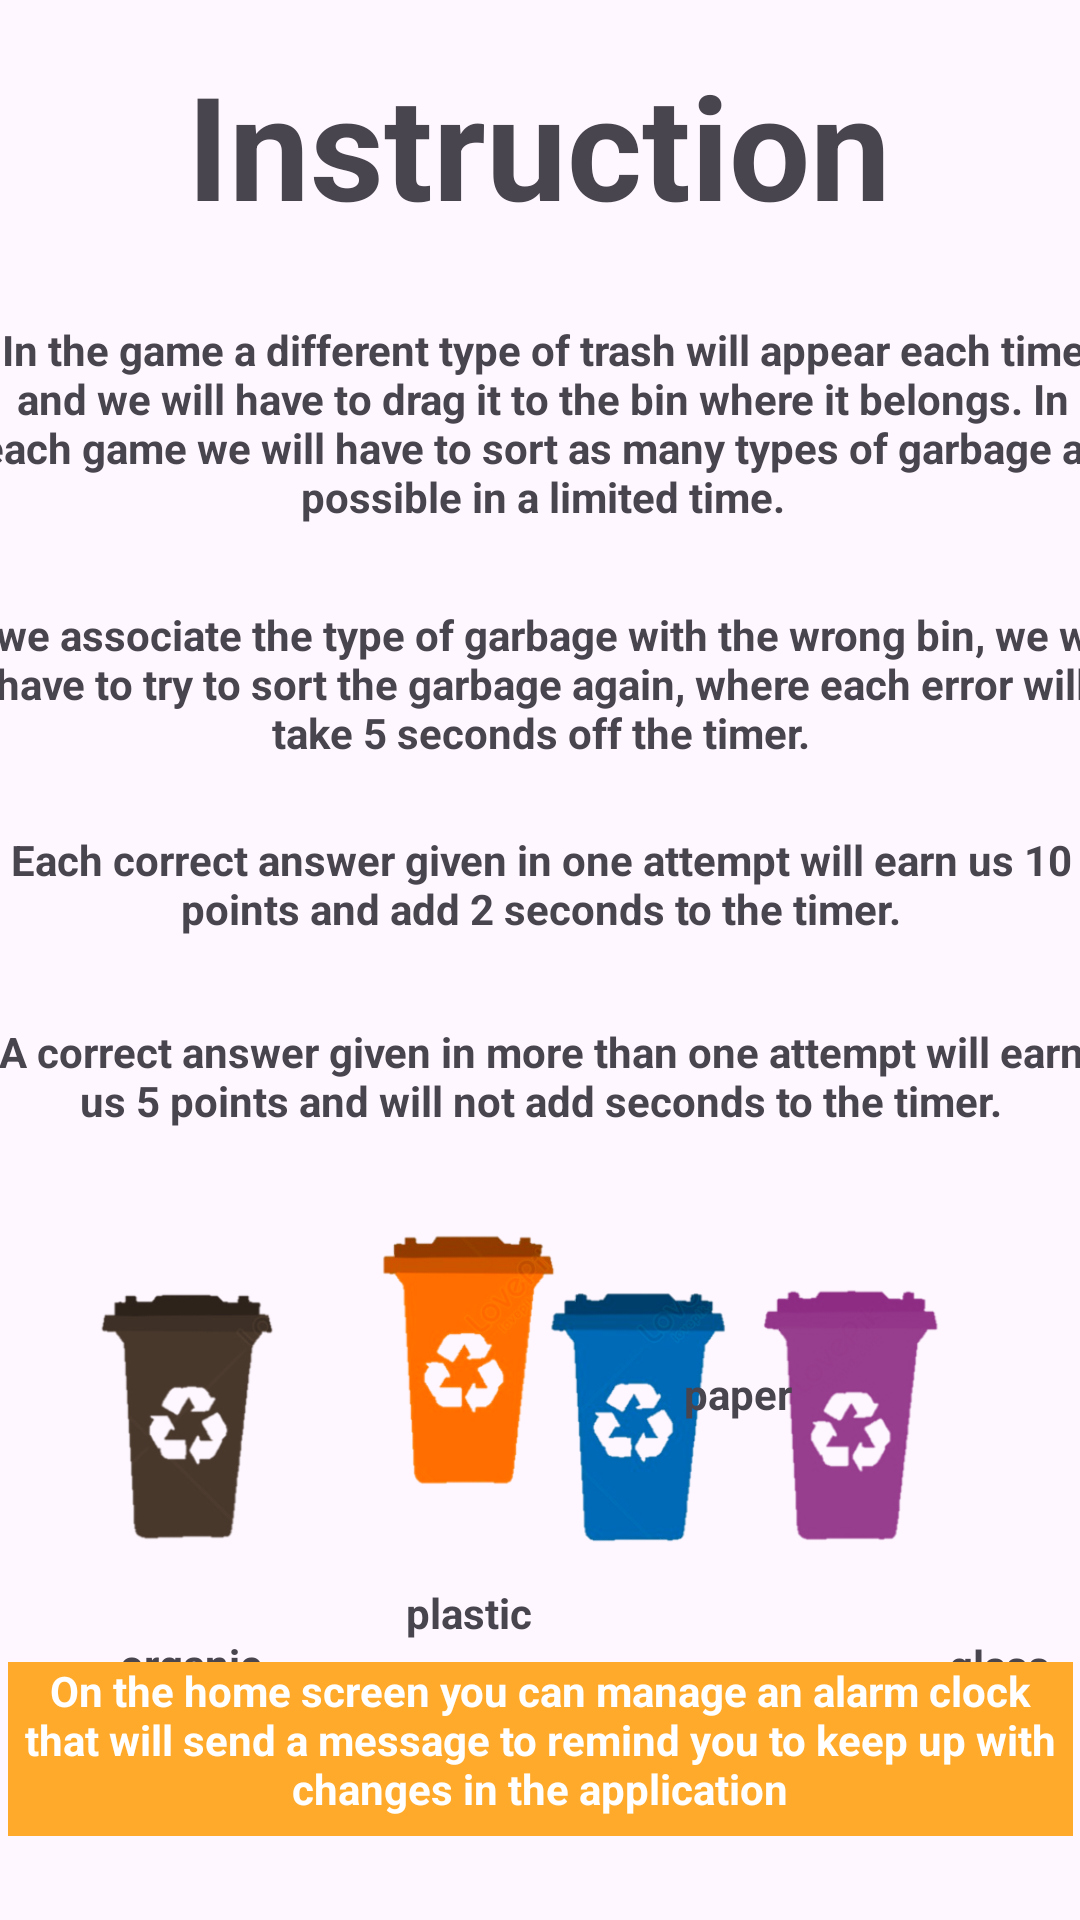

The Android layout XML behind this screen, and the referenced resources:
<!-- AndroidManifest.xml: application theme Theme.TrashGG -->
<!-- res/layout/activity_instractions.xml -->
<?xml version="1.0" encoding="utf-8"?>
<androidx.constraintlayout.widget.ConstraintLayout xmlns:android="http://schemas.android.com/apk/res/android"
    xmlns:app="http://schemas.android.com/apk/res-auto"
    xmlns:tools="http://schemas.android.com/tools"
    android:id="@+id/main"
    android:layout_width="match_parent"
    android:layout_height="match_parent"
    tools:context=".instractionsActivity">

    <TextView
        android:id="@+id/textView2"
        android:layout_width="252dp"
        android:layout_height="71dp"
        android:layout_marginTop="16dp"
        android:scaleType="centerCrop"
        android:text="Instruction"
        android:textAlignment="center"
        android:textSize="48sp"
        android:textStyle="bold"
        app:layout_constraintEnd_toEndOf="parent"
        app:layout_constraintHorizontal_bias="0.496"
        app:layout_constraintStart_toStartOf="parent"
        app:layout_constraintTop_toTopOf="parent" />

    <TextView
        android:id="@+id/textView4"
        android:layout_width="386dp"
        android:layout_height="83dp"
        android:layout_marginTop="20dp"
        android:text="In the game a different type of trash will appear each time and we will have to drag it to the bin where it belongs. In each game we will have to sort as many types of garbage as possible in a limited time."
        android:textAlignment="center"
        android:textStyle="bold"
        app:layout_constraintEnd_toEndOf="parent"
        app:layout_constraintHorizontal_bias="0.48"
        app:layout_constraintStart_toStartOf="parent"
        app:layout_constraintTop_toBottomOf="@+id/textView2" />

    <TextView
        android:id="@+id/textView5"
        android:layout_width="391dp"
        android:layout_height="63dp"
        android:layout_marginTop="12dp"
        android:text="If we associate the type of garbage with the wrong bin, we will have to try to sort the garbage again, where each error will take 5 seconds off the timer."
        android:textAlignment="center"
        android:textStyle="bold"
        app:layout_constraintEnd_toEndOf="parent"
        app:layout_constraintStart_toStartOf="parent"
        app:layout_constraintTop_toBottomOf="@+id/textView4" />

    <TextView
        android:id="@+id/textView6"
        android:layout_width="388dp"
        android:layout_height="48dp"
        android:layout_marginTop="12dp"
        android:text="Each correct answer given in one attempt will earn us 10 points and add 2 seconds to the timer."
        android:textAlignment="center"
        android:textStyle="bold"
        app:layout_constraintEnd_toEndOf="parent"
        app:layout_constraintStart_toStartOf="parent"
        app:layout_constraintTop_toBottomOf="@+id/textView5" />

    <TextView
        android:id="@+id/textView7"
        android:layout_width="373dp"
        android:layout_height="40dp"
        android:layout_marginTop="16dp"
        android:text="A correct answer given in more than one attempt will earn us 5 points and will not add seconds to the timer."
        android:textAlignment="center"
        android:textStyle="bold"
        app:layout_constraintEnd_toEndOf="parent"
        app:layout_constraintStart_toStartOf="parent"
        app:layout_constraintTop_toBottomOf="@+id/textView6" />

    <ImageView
        android:id="@+id/imageView"
        android:layout_width="91dp"
        android:layout_height="108dp"
        android:layout_marginTop="36dp"
        app:layout_constraintBottom_toTopOf="@+id/textView12"
        app:layout_constraintEnd_toStartOf="@+id/imageView2"
        app:layout_constraintHorizontal_bias="1.0"
        app:layout_constraintStart_toStartOf="parent"
        app:layout_constraintTop_toBottomOf="@+id/textView7"
        app:layout_constraintVertical_bias="0.0"
        app:srcCompat="@drawable/brownbin" />

    <ImageView
        android:id="@+id/imageView2"
        android:layout_width="99dp"
        android:layout_height="116dp"
        android:layout_marginStart="108dp"
        app:layout_constraintBottom_toTopOf="@+id/textView12"
        app:layout_constraintStart_toStartOf="parent"
        app:layout_constraintTop_toBottomOf="@+id/textView7"
        app:layout_constraintVertical_bias="0.195"
        app:srcCompat="@drawable/orengebin" />

    <ImageView
        android:id="@+id/imageView3"
        android:layout_width="122dp"
        android:layout_height="165dp"
        android:layout_marginTop="8dp"
        app:layout_constraintBottom_toTopOf="@+id/textView12"
        app:layout_constraintEnd_toEndOf="parent"
        app:layout_constraintHorizontal_bias="0.647"
        app:layout_constraintStart_toStartOf="parent"
        app:layout_constraintTop_toBottomOf="@+id/textView7"
        app:layout_constraintVertical_bias="0.0"
        app:srcCompat="@drawable/bluebin" />

    <ImageView
        android:id="@+id/imageView4"
        android:layout_width="94dp"
        android:layout_height="112dp"
        android:layout_marginTop="36dp"
        android:layout_marginEnd="28dp"
        app:layout_constraintBottom_toTopOf="@+id/textView12"
        app:layout_constraintEnd_toEndOf="parent"
        app:layout_constraintTop_toBottomOf="@+id/textView7"
        app:layout_constraintVertical_bias="0.008"
        app:srcCompat="@drawable/purplebin" />

    <TextView
        android:id="@+id/textView8"
        android:layout_width="wrap_content"
        android:layout_height="wrap_content"
        android:layout_marginStart="40dp"
        android:layout_marginTop="20dp"
        android:text="organic"
        android:textStyle="bold"
        app:layout_constraintBottom_toTopOf="@+id/textView12"
        app:layout_constraintStart_toStartOf="parent"
        app:layout_constraintTop_toBottomOf="@+id/imageView"
        app:layout_constraintVertical_bias="0.012" />

    <TextView
        android:id="@+id/textView9"
        android:layout_width="wrap_content"
        android:layout_height="wrap_content"
        android:layout_marginStart="48dp"
        android:layout_marginTop="20dp"
        android:text="plastic"
        android:textStyle="bold"
        app:layout_constraintBottom_toTopOf="@+id/textView12"
        app:layout_constraintStart_toEndOf="@+id/textView8"
        app:layout_constraintTop_toBottomOf="@+id/imageView2"
        app:layout_constraintVertical_bias="0.012" />

    <TextView
        android:id="@+id/textView10"
        android:layout_width="wrap_content"
        android:layout_height="wrap_content"
        android:layout_marginStart="44dp"
        android:layout_marginBottom="80dp"
        android:text="paper"
        android:textStyle="bold"
        app:layout_constraintBottom_toTopOf="@+id/textView12"
        app:layout_constraintEnd_toEndOf="parent"
        app:layout_constraintHorizontal_bias="0.064"
        app:layout_constraintStart_toEndOf="@+id/textView9" />

    <TextView
        android:id="@+id/textView11"
        android:layout_width="wrap_content"
        android:layout_height="wrap_content"
        android:layout_marginStart="52dp"
        android:layout_marginTop="16dp"
        android:text="glass"
        android:textStyle="bold"
        app:layout_constraintBottom_toTopOf="@+id/textView12"
        app:layout_constraintEnd_toEndOf="parent"
        app:layout_constraintHorizontal_bias="0.018"
        app:layout_constraintStart_toEndOf="@+id/textView10"
        app:layout_constraintTop_toBottomOf="@+id/imageView4"
        app:layout_constraintVertical_bias="0.0" />

    <TextView
        android:id="@+id/textView12"
        android:layout_width="355dp"
        android:layout_height="58dp"
        android:layout_marginBottom="28dp"
        android:background="#FFAA2B"
        android:fadingEdge="horizontal|vertical"
        android:text="On the home screen you can manage an alarm clock that will send a message to remind you to keep up with changes in the application"
        android:textAlignment="center"
        android:textAllCaps="false"
        android:textColor="@color/white"
        android:textStyle="bold"
        app:layout_constraintBottom_toBottomOf="parent"
        app:layout_constraintEnd_toEndOf="parent"
        app:layout_constraintStart_toStartOf="parent" />

</androidx.constraintlayout.widget.ConstraintLayout>
<!-- resources referenced by this layout -->
<resources>
  <!-- drawable bluebin: png bitmap (drawable, 34127 bytes) -->
  <!-- drawable brownbin: png bitmap (drawable, 22673 bytes) -->
  <!-- drawable orengebin: png bitmap (drawable, 27098 bytes) -->
  <!-- drawable purplebin: png bitmap (drawable, 24468 bytes) -->
  <style name="Theme.TrashGG" parent="Base.Theme.TrashGG" />
  <style name="Base.Theme.TrashGG" parent="Theme.Material3.DayNight.NoActionBar">
          
          
      </style>
  <!-- not gathered from this repository: default colours our renderer supplied (Android Studio template values) -->
  <color name="white">#FFFFFFFF</color>
</resources>
